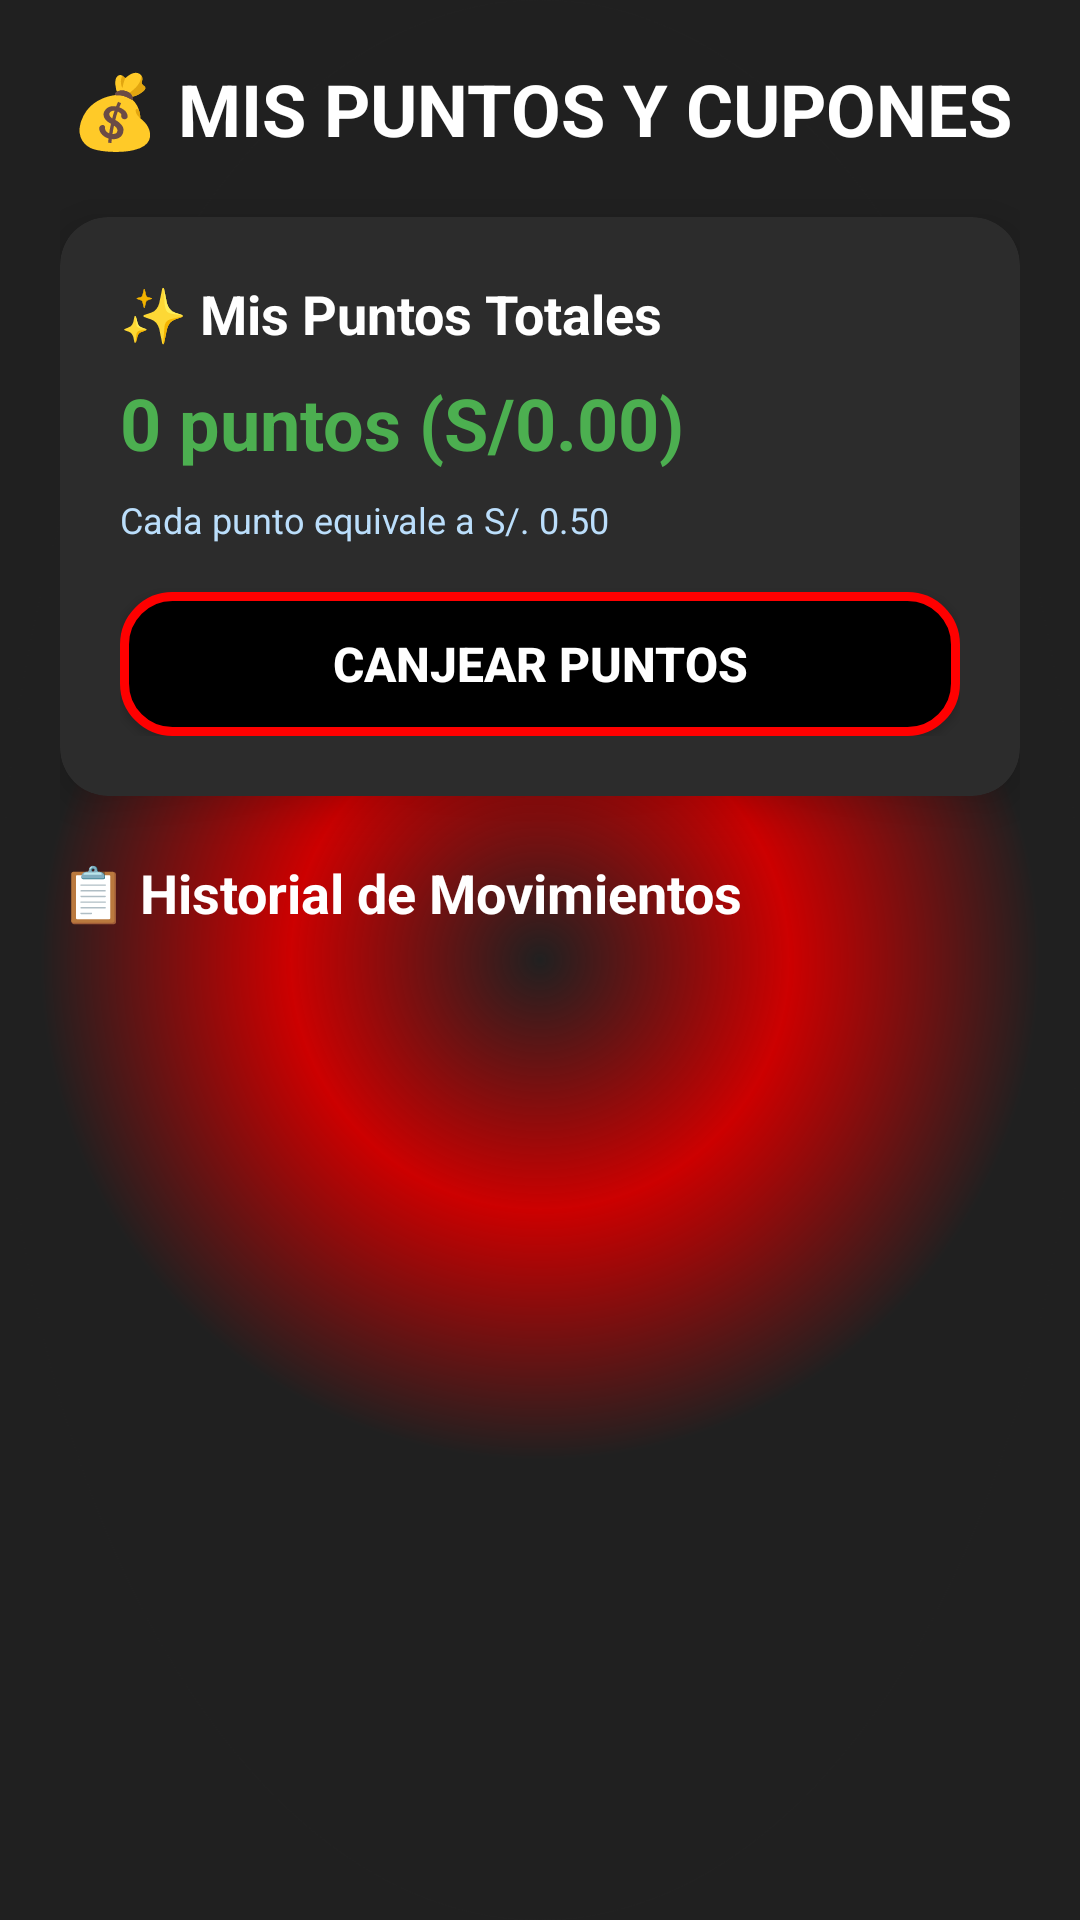

This screen was rendered from an Android layout file. Write that file and the resources it references.
<!-- AndroidManifest.xml: application theme Theme.MyApplication -->
<!-- res/layout/activity_cupones.xml -->
<?xml version="1.0" encoding="utf-8"?>
<ScrollView xmlns:android="http://schemas.android.com/apk/res/android"
    xmlns:app="http://schemas.android.com/apk/res-auto"
    android:layout_width="match_parent"
    android:layout_height="match_parent"
    android:background="@drawable/tech_background"
    android:fillViewport="true">

    <LinearLayout
        android:layout_width="match_parent"
        android:layout_height="wrap_content"
        android:orientation="vertical"
        android:padding="20dp"
        android:gravity="center_horizontal">

        
        <TextView
            android:layout_width="match_parent"
            android:layout_height="wrap_content"
            android:text="💰 MIS PUNTOS Y CUPONES"
            android:textSize="24sp"
            android:textStyle="bold"
            android:textColor="@android:color/white"
            android:gravity="center"
            android:layout_marginBottom="20dp" />

        
        <androidx.cardview.widget.CardView
            android:layout_width="match_parent"
            android:layout_height="wrap_content"
            android:layout_marginBottom="20dp"
            app:cardCornerRadius="16dp"
            app:cardElevation="8dp"
            app:cardBackgroundColor="#2C2C2C">

            <LinearLayout
                android:layout_width="match_parent"
                android:layout_height="wrap_content"
                android:orientation="vertical"
                android:padding="20dp">

                <TextView
                    android:layout_width="wrap_content"
                    android:layout_height="wrap_content"
                    android:text="✨ Mis Puntos Totales"
                    android:textSize="18sp"
                    android:textStyle="bold"
                    android:textColor="@android:color/white" />

                <TextView
                    android:id="@+id/tvPuntos"
                    android:layout_width="wrap_content"
                    android:layout_height="wrap_content"
                    android:text="0 puntos (S/0.00)"
                    android:textSize="24sp"
                    android:textColor="#4CAF50"
                    android:textStyle="bold"
                    android:layout_marginTop="8dp" />

                <TextView
                    android:layout_width="wrap_content"
                    android:layout_height="wrap_content"
                    android:text="Cada punto equivale a S/. 0.50"
                    android:textSize="12sp"
                    android:textColor="#BBDEFB"
                    android:layout_marginTop="8dp" />

                
                <Button
                    android:id="@+id/btnCanjearPuntos"
                    android:layout_width="match_parent"
                    android:layout_height="48dp"
                    android:text="CANJEAR PUNTOS"
                    android:textColor="@android:color/white"
                    android:textStyle="bold"
                    android:background="@drawable/btn_rounded"
                    android:layout_marginTop="16dp"
                    android:textSize="16sp" />
            </LinearLayout>
        </androidx.cardview.widget.CardView>

        
        <TextView
            android:id="@+id/tvHistorial"
            android:layout_width="match_parent"
            android:layout_height="wrap_content"
            android:text="📋 Historial de Movimientos"
            android:textSize="18sp"
            android:textColor="@android:color/white"
            android:textStyle="bold"
            android:layout_marginBottom="12dp" />

        <androidx.recyclerview.widget.RecyclerView
            android:id="@+id/rvCupones"
            android:layout_width="match_parent"
            android:layout_height="wrap_content"
            android:layout_marginBottom="16dp" />

    </LinearLayout>

</ScrollView>
<!-- resources referenced by this layout -->
<resources>
  <!-- drawable btn_rounded (drawable) -->
  <?xml version="1.0" encoding="utf-8"?>
  <selector xmlns:android="http://schemas.android.com/apk/res/android">
  
      
      <item android:state_pressed="true">
          <shape android:shape="rectangle">
              <solid android:color="#222222"/> 
              <corners android:radius="16dp" />
              <stroke android:width="3dp" android:color="#FF0000"/> 
              <padding android:left="12dp" android:top="12dp"
                  android:right="12dp" android:bottom="12dp"/>
              <shadowColor android:color="#880000" />
          </shape>
      </item>
  
      
      <item>
          <shape android:shape="rectangle">
              <solid android:color="#000000"/> 
              <corners android:radius="16dp" />
              <stroke android:width="3dp" android:color="#FF0000"/> 
              <padding android:left="12dp" android:top="12dp"
                  android:right="12dp" android:bottom="12dp"/>
              <shadowColor android:color="#FF0000" />
          </shape>
      </item>
  
  </selector>
  <!-- drawable tech_background (drawable) -->
  <?xml version="1.0" encoding="utf-8"?>
  <layer-list xmlns:android="http://schemas.android.com/apk/res/android">
  
      
      <item>
          <shape android:shape="rectangle">
              <solid android:color="#202020" />
          </shape>
      </item>
  
      
      <item>
          <shape android:shape="oval">
              <gradient
                  android:type="radial"
                  android:gradientRadius="500"
                  android:centerColor="#CC0000"
                  android:endColor="#202020" />
          </shape>
      </item>
  
  </layer-list>
  <style name="Theme.MyApplication" parent="Theme.AppCompat.DayNight.NoActionBar">
          
          <item name="android:windowBackground">#000000</item>
          
          <item name="android:textColor">#FFFFFF</item>
          
          <item name="colorAccent">#FF0000</item>
      </style>
</resources>
